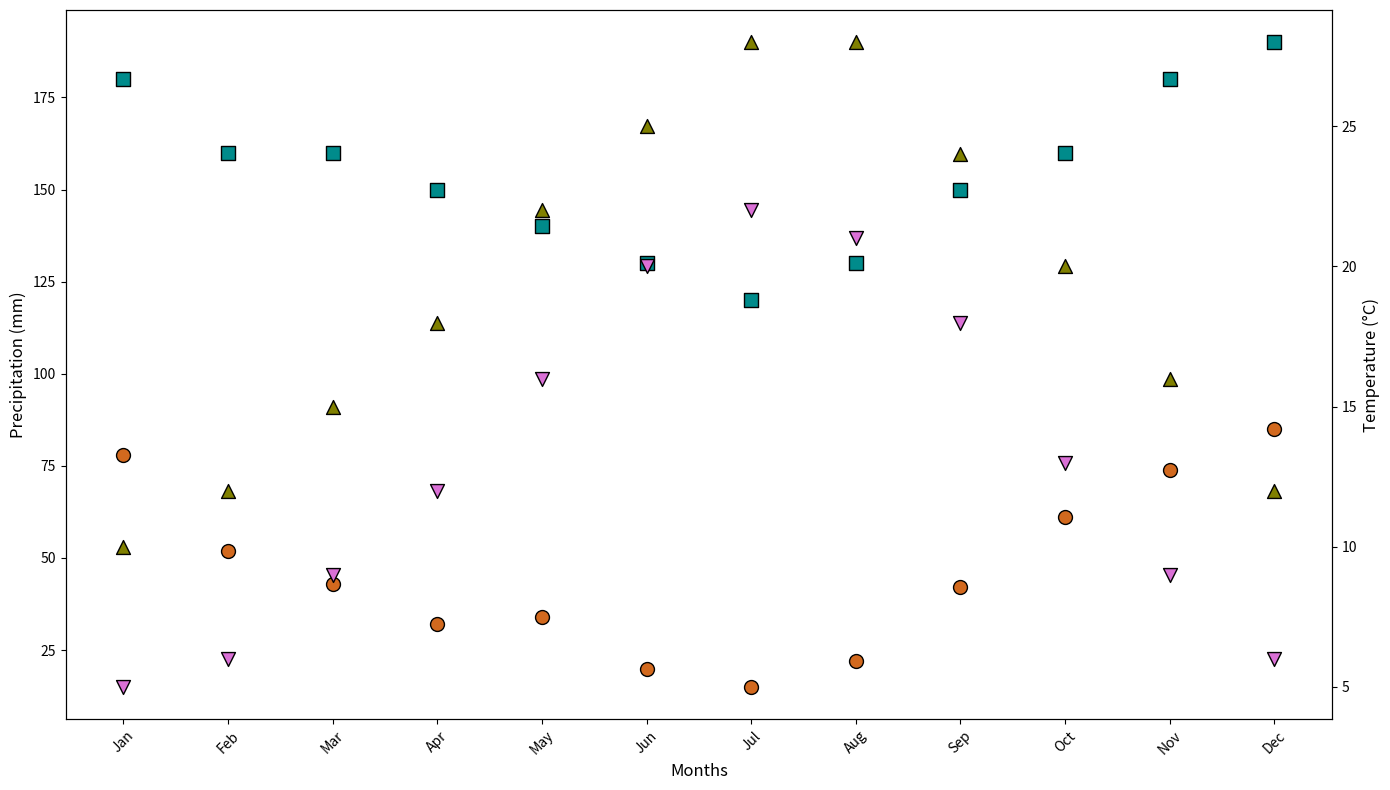

Here is the Python script that generated this plot:
import matplotlib.pyplot as plt
import numpy as np

# Define the months
months = np.array(['Jan', 'Feb', 'Mar', 'Apr', 'May', 'Jun', 'Jul', 'Aug', 'Sep', 'Oct', 'Nov', 'Dec'])

# Define the precipitation data (mm)
precipitation_sunnyville = np.array([78, 52, 43, 32, 34, 20, 15, 22, 42, 61, 74, 85])
precipitation_rainytown = np.array([180, 160, 160, 150, 140, 130, 120, 130, 150, 160, 180, 190])

# Define the temperature data (°C)
temperature_sunnyville = np.array([10, 12, 15, 18, 22, 25, 28, 28, 24, 20, 16, 12])
temperature_rainytown = np.array([5, 6, 9, 12, 16, 20, 22, 21, 18, 13, 9, 6])

# Create the plot
fig, ax1 = plt.subplots(figsize=(14, 8))

# Plot precipitation data on primary Y-axis
ax1.scatter(months, precipitation_sunnyville, color='chocolate', marker='o', s=100, edgecolors='black')
ax1.scatter(months, precipitation_rainytown, color='darkcyan', marker='s', s=100, edgecolors='black')

# Create secondary Y-axis for temperature data
ax2 = ax1.twinx()
ax2.scatter(months, temperature_sunnyville, color='olive', marker='^', s=100, edgecolors='black')
ax2.scatter(months, temperature_rainytown, color='orchid', marker='v', s=100, edgecolors='black')

# Titles and labels
ax1.set_xlabel("Months", fontsize=12)
ax1.set_ylabel("Precipitation (mm)", fontsize=12)
ax2.set_ylabel("Temperature (°C)", fontsize=12)

# Customize ticks
ax1.set_xticks(np.arange(len(months)))
ax1.set_xticklabels(months)
ax1.tick_params(axis='x', rotation=45)

# Show the plot
plt.tight_layout()
plt.show()
